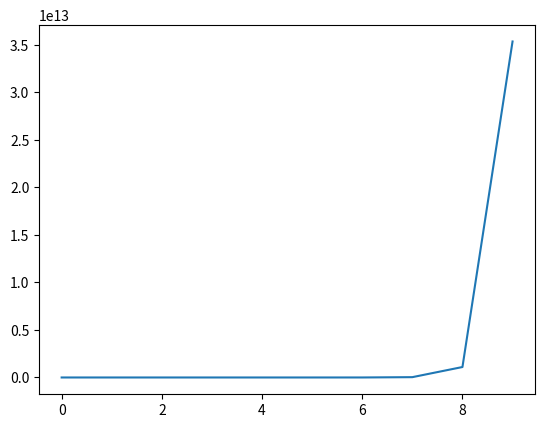

This chart was generated by the following Python code:
# coding: utf-8
# # LU分解法
import numpy as np
import matplotlib.pyplot as plt
import scipy.linalg as li


# 自己写的消去函数，太复杂了！################################################################
def LUDecomp_lxs(A, method):
    # 方阵大小
    n = A.shape[0]
    U = A.copy()
    L = np.eye(n)
    # 顺序消去过程
    for i in range(n):
        # 第i行i列对角元
        a = U[i, i]
        # 扫描以下的所有行元素
        for j in range(i + 1, n):
            lu1 = 0
            for k in range(i):
                lu1 += L[j, k] * U[k, i]
            L[j, i] = (A[j, i] - lu1) / a
            lu2 = 0
            for k in range(i + 1):
                lu2 += L[i + 1, k] * U[k, j]
            U[i + 1, j] = A[i + 1, j] - lu2
        # 输出
        # LU分解
    for i in range(1, n):
        for j in range(i):
            U[i, j] = 0
    if method == 'LU':
        return L, U
    # LDU分解
    if method == 'LDU':
        D = np.zeros((n, n))
        for i in range(n):
            # 提取对角元
            D[i, i] = U[i, i]
            # U的每行元素除以该行对角元
            U[i, :] = U[i, :] / U[i, i]
        return L, D, U


########################################################################################
# 示例标准代码，采用的思路是高斯消去
def LUDecomp(A, method):
    # 方阵大小
    n = A.shape[0]
    U = A.copy()
    L = np.eye(n)
    # 顺序消去过程
    for i in range(n):
        # 第i行i列对角元
        a = U[i, i]
        # 扫描以下的所有行元素
        for j in range(i + 1, n):
            # 输出
            # LU分解
            l = -U[j, i] / a
            U[j, :] = U[j, :] + l * U[i, :]
            # Uji强制置零，避免由于有限的精度，还存在一个很小的数
            U[j, i] = 0
            L[j, i] = -l
    if method == 'LU':
        return L, U
    # LDU分解
    if method == 'LDU':
        D = np.zeros((n, n))
        for i in range(n):
            # 提取对角元
            D[i, i] = U[i, i]
            # U的每行元素除以该行对角元
            U[i, :] = U[i, :] / U[i, i]
    return L, D, U


# 函数：生成Hilbert矩阵
def geneHilbMat(n):
    Hilb = np.zeros((n, n))
    for i in range(n):
        for j in range(n):
            Hilb[i, j] = 1 / (i + j + 1)
    return Hilb


# 函数：计算下三角矩阵的逆
def invLowTriMat(L):
    # 方阵大小
    n = L.shape[0]
    invL = np.zeros((n, n))
    # 从上开始扫描每一行
    for i in range(n):
        # 对角元
        invL[i, i] = 1 / L[i, i]
        # 扫描每一行，从对角元最邻近的元素开始至0列
        for j in range(i - 1, -1, -1):
            l = sum(invL[i, :] * L[:, j])
            invL[i, j] = -l / L[j, j]
    return invL
test = geneHilbMat(5)
incvTest = invLowTriMat(test)
print(test)


# 函数：LU分解法求逆
def invLU(A):
    LA, UA = LUDecomp(A, 'LU')
    LA_inv = invLowTriMat(LA)
    UA_inv = np.transpose(invLowTriMat(np.transpose(UA)))
    invA = UA_inv @ LA_inv
    return invA


# 函数：矩阵$\infty$范数
def infNorm(A):
    n = A.shape[0]
    a = 0
    for i in range(n):
        if a < sum(abs(A[i, :])):
            a = sum(abs(A[i, :]))
    return a


# 函数：矩阵1范数
def oneNorm(A):
    n = A.shape[0]
    a = 0
    for i in range(n):
        if a < sum(abs(A[:, i])):
            a = sum(abs(A[:, i]))
    return a


# 函数：计算矩阵的条件数（无穷范数）
def cond(A):
    invA = invLU(A)
    return infNorm(A) * infNorm(invA)


# 计算不同阶次Hilbert矩阵的条件数
x = np.arange(10)
y = np.zeros(10, )
for i in range(1, 11):
    hilb = geneHilbMat(i)
    print(i, cond(hilb))
    y[i - 1] = cond(hilb)
plt.plot(x, y)
plt.show()
print()

# 随着Hilbert矩阵阶次的增加，条件数不断增大，到10阶矩阵的时候，条件数直接增长到$2e^7$。随着阶数增大，条件数的增大趋势呈指数级。

# ## 用Hilbert矩阵验证条件数和扰动的关系

# 上周的高斯消去函数
# 高斯消去64
def GaussianSolve(A, b):
    n = len(b)
    Ab = np.c_[A, b]
    for i in range(n):
        a = Ab[i, i]
        for j in range(i + 1, n):
            k = -Ab[j, i] / a
            Ab[j:j + 1] += k * Ab[i:i + 1]
    x = np.zeros(n)
    x[n - 1] = Ab[n - 1, n] / Ab[n - 1, n - 1]
    for i in range(n - 2, -1, -1):
        x[i] = Ab[i, n]
        for j in range(n - 1, i, -1):
            x[i] -= x[j] * Ab[i, j]
        x[i] /= Ab[i, i]
    return x


# 生成线性方程组
# 先生成一个三阶的Hilbert矩阵，条件数比较小
A_hilb3 = geneHilbMat(3)
x_ture3 = np.random.randn(3)
b_3 = np.inner(A_hilb3, x_ture3)
x_slove3 = li.solve(A_hilb3, b_3)
x_GausSolve3 = GaussianSolve(A_hilb3, b_3)
print(x_ture3, x_slove3, x_GausSolve3)

# 微小扰动
A_hilb3[2, 0] -= 0.000001
b_3[2] += 0.000002

# 验证结果
x_slove3 = li.solve(A_hilb3, b_3)
x_GausSolve3 = GaussianSolve(A_hilb3, b_3)
print(x_ture3, x_slove3, x_GausSolve3)

# 在条件数比较小的情况下，微小扰动导致了结果发生较小的变化。

# 生成线性方程组
# 生成一个十阶的Hilbert矩阵，条件数比较大
A_hilb10 = geneHilbMat(10)
x_ture10 = np.random.randn(10)
b_10 = np.inner(A_hilb10, x_ture10)
x_slove10 = li.solve(A_hilb10, b_10)
x_GausSolve10 = GaussianSolve(A_hilb10, b_10)
print('无扰动情况下：\nx的真值：\n', x_ture10, '\nx的sci库解\n', x_slove10, '\nx的高斯消去解\n', x_GausSolve10)

# 微小扰动
A_hilb10[9, 0] -= 0.000001
b_10[9] += 0.000002

# 验证结果
x_slove10 = li.solve(A_hilb10, b_10)
x_GausSolve10 = GaussianSolve(A_hilb10, b_10)
print('有扰动情况下：\nx的真值：\n', x_ture10, '\nx的sci库解\n', x_slove10, '\nx的高斯消去解\n', x_GausSolve10)
print()
# 在条件数比较大的情况下，微小扰动导致了结果发生很大的变化，验证了条件数对矩阵病态程度的反映情况。
#
